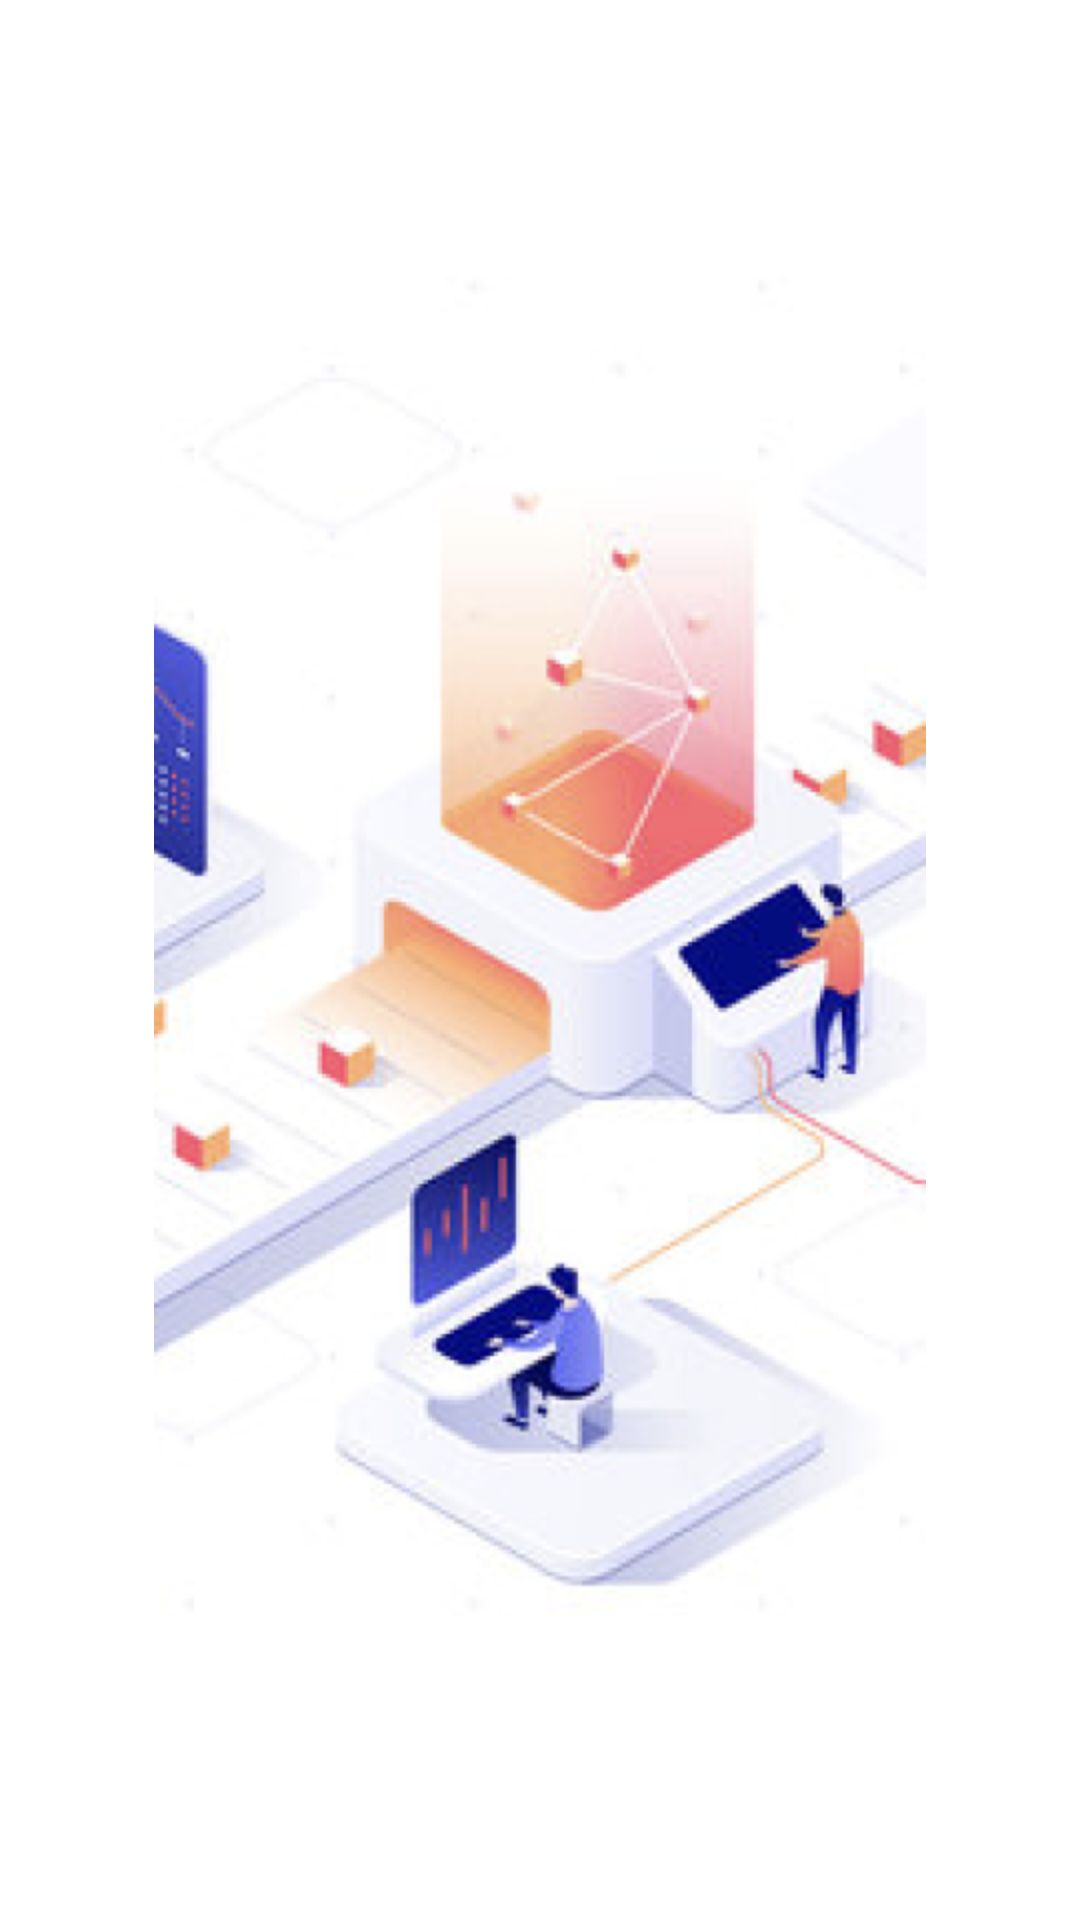

Here is an Android app screen rendered from its layout file. Give the layout XML and the strings, colors and styles it references.
<!-- AndroidManifest.xml: application theme Theme.Shared_inventory -->
<!-- res/layout/activity_splash_screen.xml -->
<?xml version="1.0" encoding="utf-8"?>
<LinearLayout xmlns:android="http://schemas.android.com/apk/res/android"
    xmlns:app="http://schemas.android.com/apk/res-auto"
    xmlns:tools="http://schemas.android.com/tools"
    android:id="@+id/main"
    android:layout_width="match_parent"
    android:layout_height="match_parent"
    tools:context=".Splash_screen"
    android:orientation="horizontal"
    android:gravity="center"
    android:background="#fff">

    <ImageView
        android:layout_width="match_parent"
        android:layout_height="wrap_content"
        android:src="@mipmap/splash_screen"
        android:layout_gravity="center"/>
</LinearLayout>
<!-- resources referenced by this layout -->
<resources>
  <!-- mipmap splash_screen: png bitmap (mipmap-hdpi, 190459 bytes) -->
  <style name="Theme.Shared_inventory" parent="Base.Theme.Shared_inventory" />
  <style name="Base.Theme.Shared_inventory" parent="Theme.Material3.Light.NoActionBar">
          
          
          <item name="android:windowIsTranslucent">true</item>
          <item name="android:statusBarColor">#80000000</item>
      </style>
</resources>
